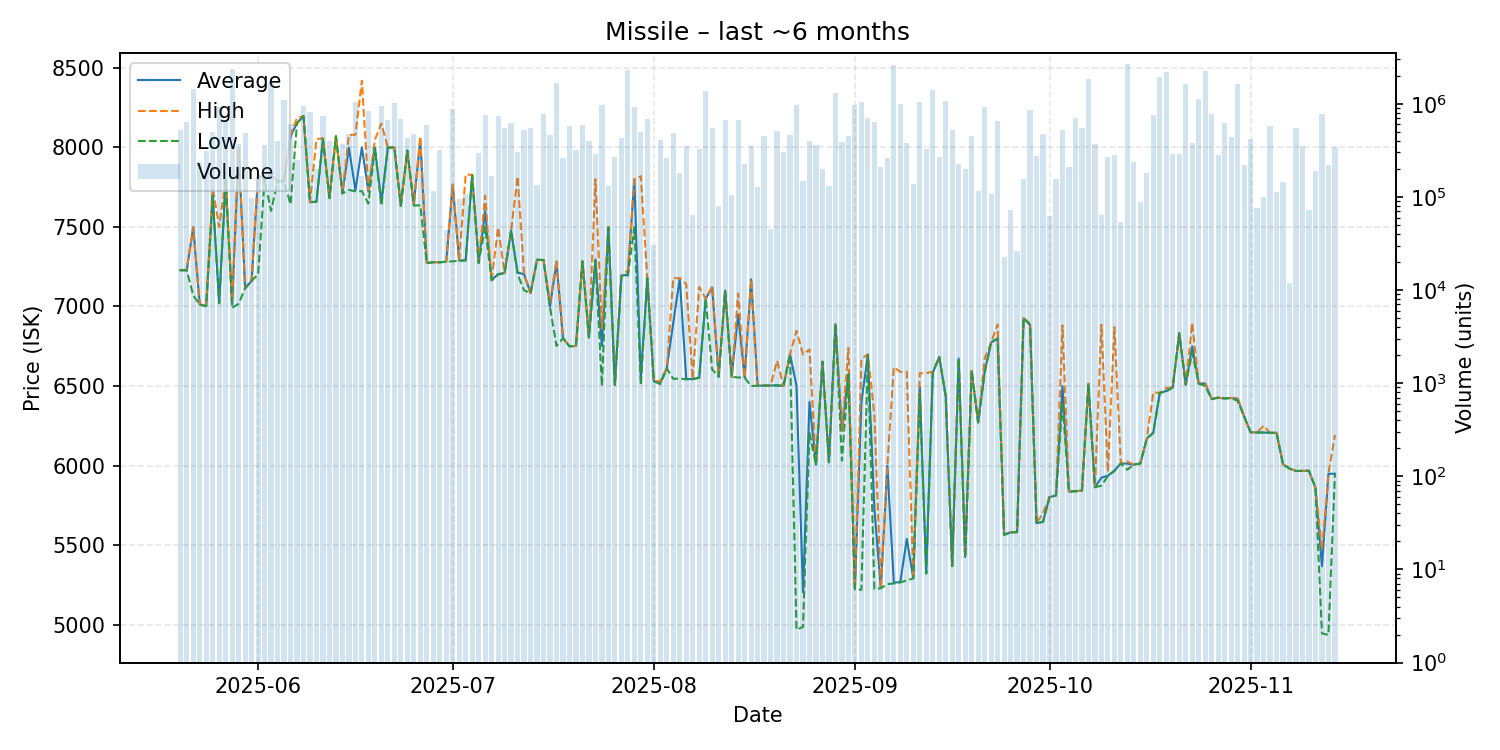

Data behind this chart, as committed beside it:
date, average, highest, lowest, order_count, volume
2025-05-20, 7228, 7229, 7227, 24, 517263
2025-05-21, 7228, 7232, 7227, 22, 632842
2025-05-22, 7498, 7499, 7070, 23, 1432611
2025-05-23, 7012, 7013, 7012, 10, 235551
2025-05-24, 7002, 7006, 7002, 17, 308579
2025-05-25, 7695, 7748, 7695, 16, 499716
2025-05-26, 7022, 7500, 7020, 30, 927884
2025-05-27, 7793, 7795, 7792, 26, 644105
2025-05-28, 7011, 7034, 6992, 33, 2381802
2025-05-29, 7994, 7995, 7017, 10, 367664
2025-05-30, 7115, 7115, 7115, 22, 481967
2025-05-31, 7161, 7161, 7161, 21, 97525
2025-06-01, 7827, 7828, 7202, 14, 169525
2025-06-02, 7799, 7799, 7799, 11, 364147
2025-06-03, 7826, 7847, 7601, 35, 1698362
2025-06-04, 7785, 7785, 7785, 15, 395795
2025-06-05, 7788, 7800, 7785, 34, 1085967
2025-06-06, 8070, 8078, 7642, 30, 613510
2025-06-07, 8153, 8185, 8152, 25, 246181
2025-06-08, 8196, 8196, 8196, 24, 947106
2025-06-09, 7656, 7656, 7656, 24, 808011
2025-06-10, 7659, 8052, 7658, 13, 199091
2025-06-11, 8056, 8057, 8050, 22, 736458
2025-06-12, 7681, 7681, 7681, 15, 398180
2025-06-13, 8070, 8070, 8070, 18, 233398
2025-06-14, 7711, 7720, 7711, 18, 371044
2025-06-15, 7999, 8079, 7732, 18, 468787
2025-06-16, 7729, 8079, 7724, 23, 1046722
2025-06-17, 8000, 8419, 7725, 16, 166744
2025-06-18, 7724, 7731, 7647, 27, 832990
2025-06-19, 8000, 8048, 7997, 21, 342844
2025-06-20, 7656, 8150, 7633, 26, 954341
2025-06-21, 7999, 7999, 7999, 19, 670862
2025-06-22, 7999, 7999, 7999, 19, 1021132
2025-06-23, 7633, 7633, 7633, 20, 690398
2025-06-24, 7980, 7980, 7980, 20, 433252
2025-06-25, 7640, 7641, 7634, 31, 471325
2025-06-26, 8050, 8070, 7636, 18, 266666
2025-06-27, 7273, 7274, 7273, 20, 597572
2025-06-28, 7278, 7278, 7278, 6, 116864
2025-06-29, 7278, 7278, 7278, 16, 321565
2025-06-30, 7281, 7282, 7281, 16, 43745
2025-07-01, 7765, 7765, 7284, 23, 880182
2025-07-02, 7288, 7288, 7288, 8, 94008
2025-07-03, 7290, 7830, 7290, 15, 105126
2025-07-04, 7827, 7827, 7826, 6, 107266
2025-07-05, 7280, 7280, 7272, 22, 294885
2025-07-06, 7600, 7696, 7500, 19, 752304
2025-07-07, 7165, 7165, 7165, 12, 167965
2025-07-08, 7204, 7497, 7201, 14, 747697
2025-07-09, 7210, 7210, 7210, 14, 555310
2025-07-10, 7477, 7477, 7477, 27, 616229
2025-07-11, 7213, 7817, 7204, 16, 303798
2025-07-12, 7203, 7206, 7101, 20, 522641
2025-07-13, 7084, 7084, 7084, 22, 544145
2025-07-14, 7294, 7294, 7293, 10, 135258
2025-07-15, 7292, 7292, 7292, 8, 783522
2025-07-16, 6998, 7025, 6995, 23, 466771
2025-07-17, 7280, 7291, 6752, 32, 1686134
2025-07-18, 6801, 6801, 6801, 14, 259288
... 119 more rows
